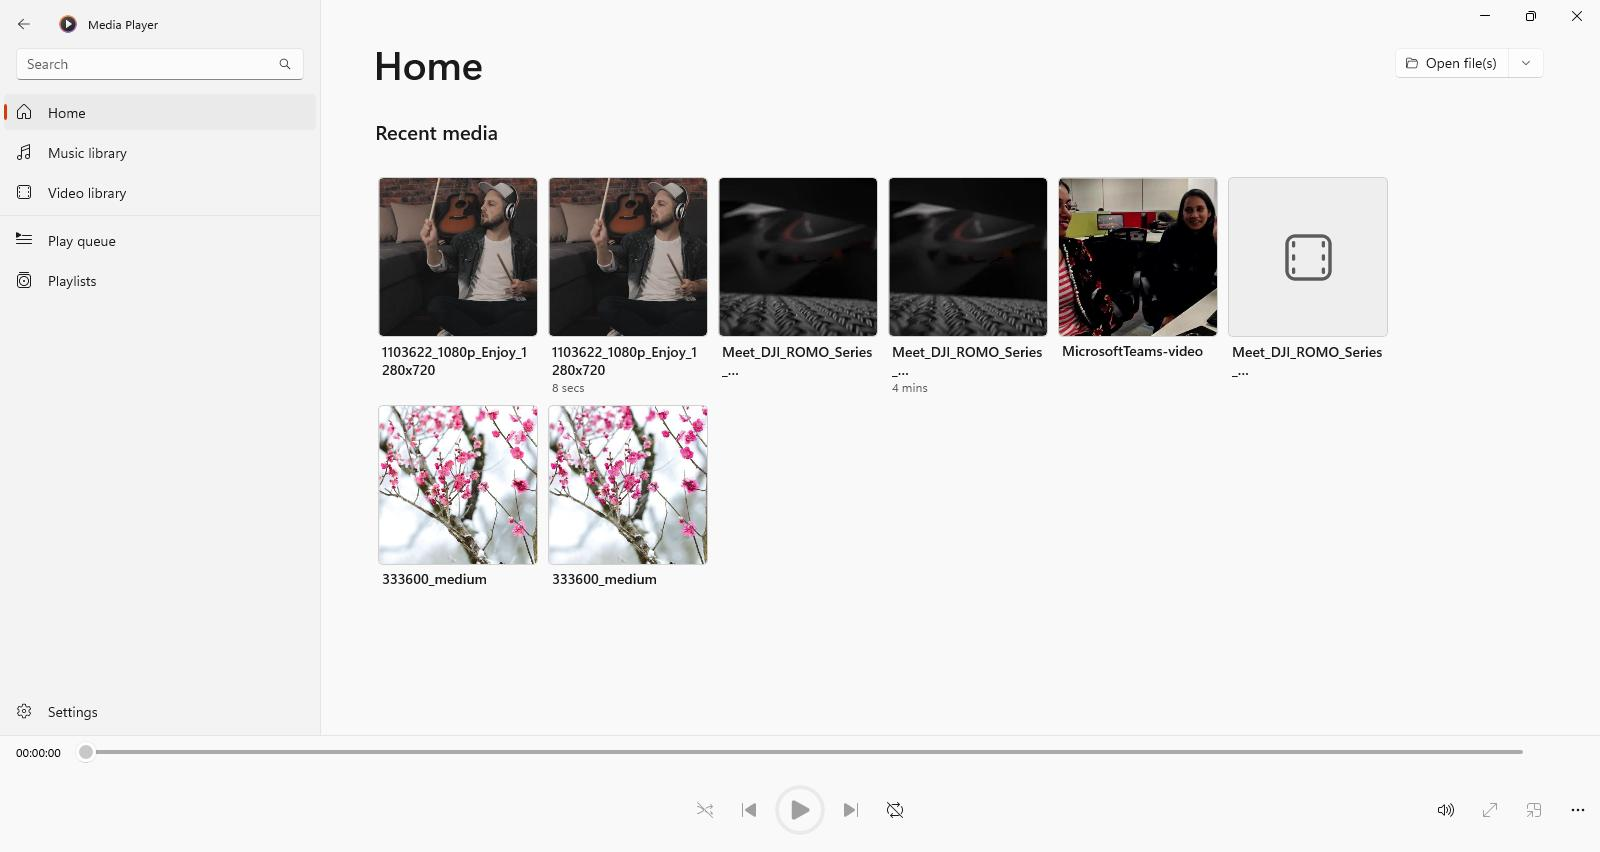
Task: Test Automation Project
Workflow: Harsh_Tc

Step 1 [try]: Media Player in window 'Media Player' (applicationframehost.exe)

Step 2 [try]: click on the element 'Play queue' in window 'Media Player' (applicationframehost.exe) (no picture)

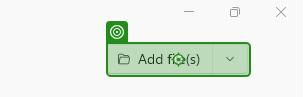
Step 3: click on the element 'Add file(s)' in window 'Media Player' (applicationframehost.exe)

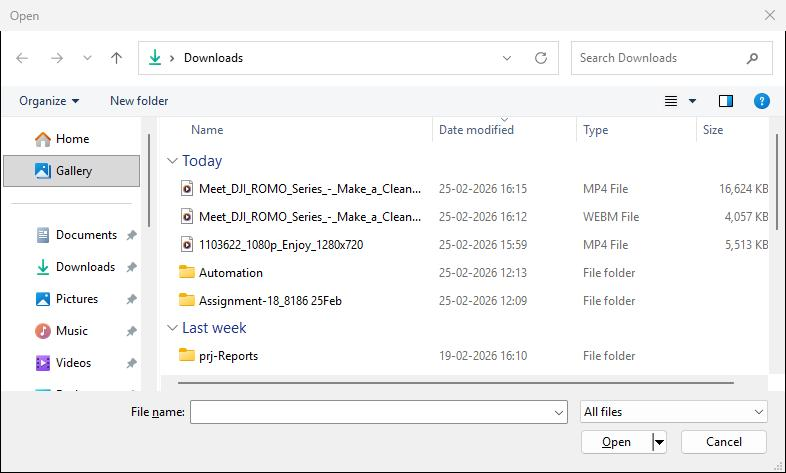
Step 4: Open on the dialog in window 'Open' (pickerhost.exe)

Step 5 [try]: type ""Meet_DJI_ROMO_Series_-_Make_a_Clean_Sweep_360P"+"[k(enter)]"" in window 'Open' (pickerhost.exe) (no picture)

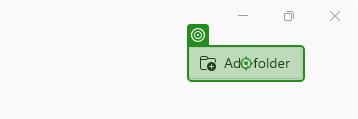
Step 6 [try]: click on the button 'Add folder' in window 'Media Player' (applicationframehost.exe)

Step 7: Open on the dialog in window 'Open' (pickerhost.exe) (same screen as step 4)

Step 8 [try]: type ""1103622_1080p_Enjoy_1280x720"+"[k(enter)]"" in window 'Open' (pickerhost.exe) (no picture)

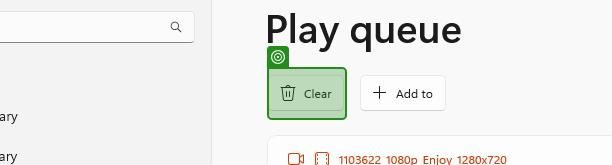
Step 9 [try]: check the element 'Clear' in window 'Media Player' (applicationframehost.exe)
